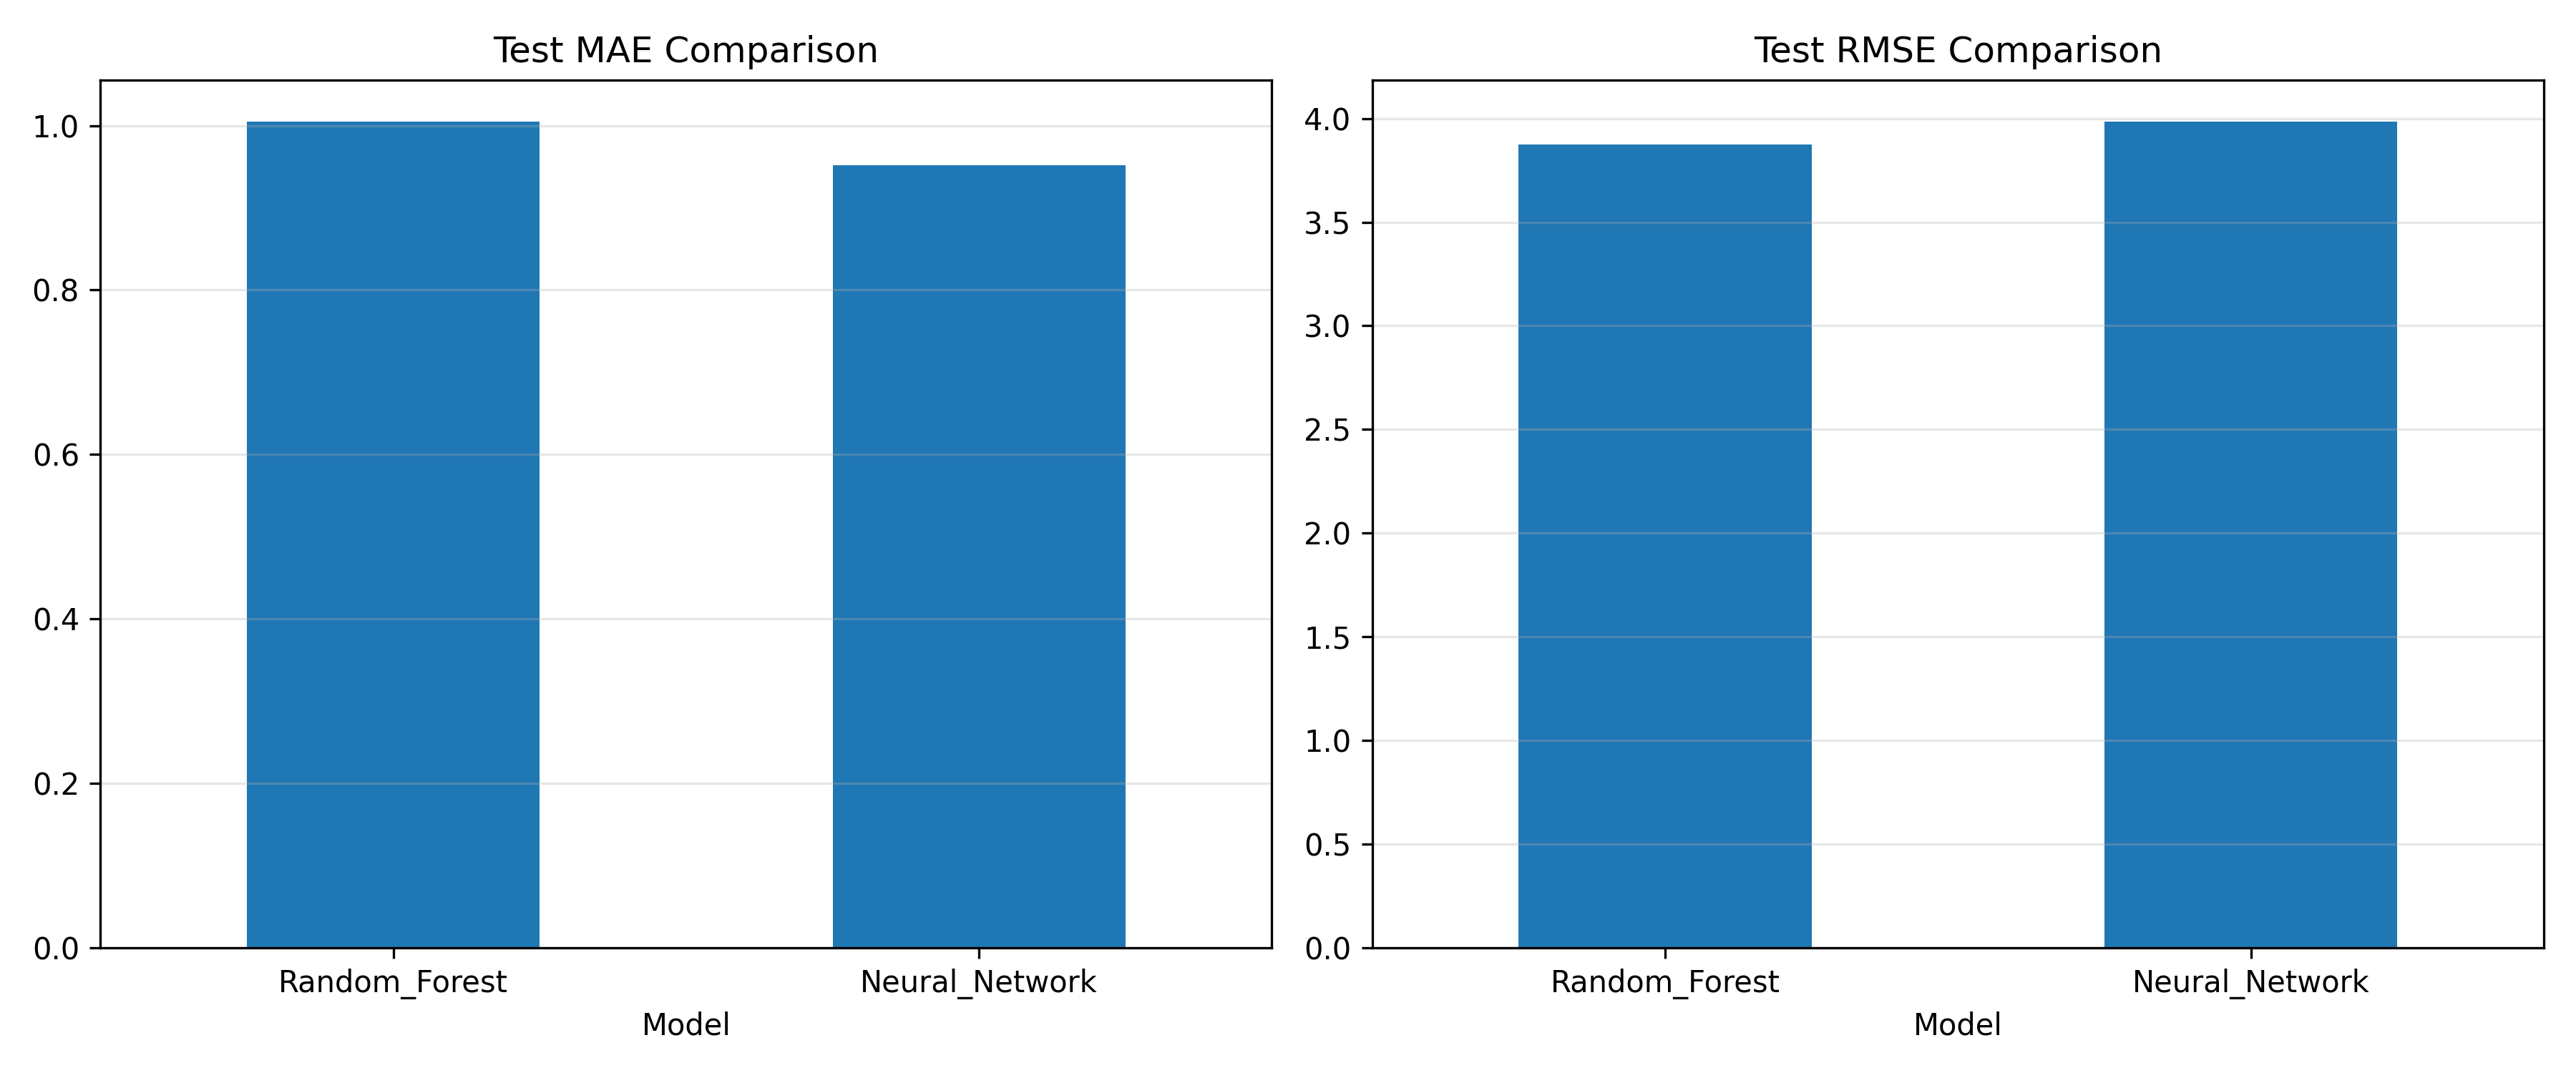

The data file committed next to this chart (first rows):
, MAE, RMSE, R2
Random_Forest, 1.005, 3.874, 0.886
Neural_Network, 0.9515, 3.986, 0.8793
